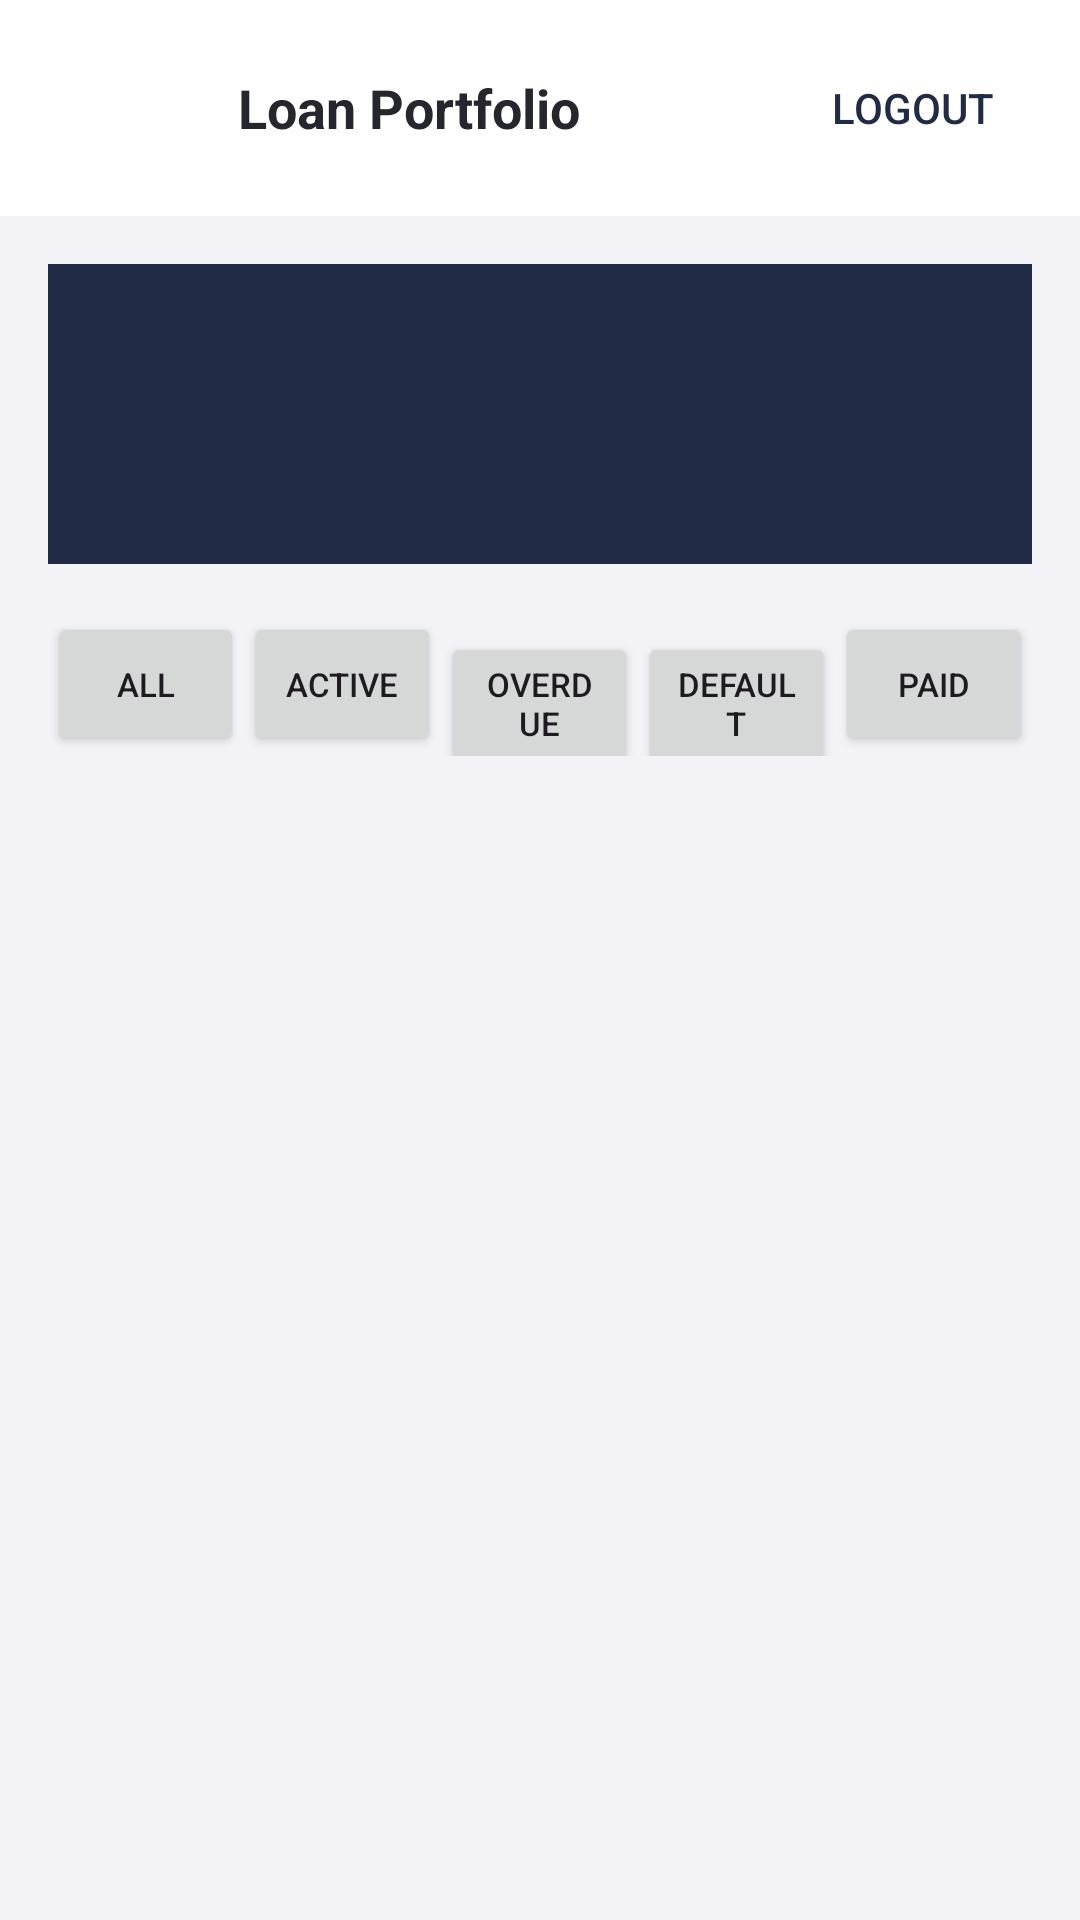

Android layout source for this screen:
<!-- AndroidManifest.xml: application theme Theme.KliqLoanApp -->
<!-- res/layout/activity_home.xml -->
<?xml version="1.0" encoding="utf-8"?>
<LinearLayout xmlns:android="http://schemas.android.com/apk/res/android"
    android:layout_width="match_parent"
    android:layout_height="match_parent"
    android:orientation="vertical"
    android:background="#FFF2F2F7">

    <LinearLayout
        android:layout_width="match_parent"
        android:layout_height="wrap_content"
        android:orientation="horizontal"
        android:gravity="center_vertical"
        android:background="#FFFFFFFF"
        android:padding="12dp">

        <TextView
            android:layout_width="0dp"
            android:layout_height="wrap_content"
            android:layout_weight="1"
            android:text="Loan Portfolio"
            android:textColor="#FF26262E"
            android:textSize="18sp"
            android:textStyle="bold"
            android:gravity="center" />

        <Button
            android:id="@+id/logoutButton"
            android:layout_width="wrap_content"
            android:layout_height="wrap_content"
            android:text="Logout"
            android:textColor="#FF222B45"
            android:background="@android:color/transparent" />
    </LinearLayout>

    <LinearLayout
        android:layout_width="match_parent"
        android:layout_height="100dp"
        android:layout_margin="16dp"
        android:orientation="vertical"
        android:background="#FF222B45"
        android:padding="16dp">

        <TextView
            android:id="@+id/totalLabel"
            android:layout_width="wrap_content"
            android:layout_height="wrap_content"
            android:textColor="#FFFFFFFF"
            android:textSize="22sp"
            android:textStyle="bold" />

        <TextView
            android:id="@+id/countLabel"
            android:layout_width="wrap_content"
            android:layout_height="wrap_content"
            android:layout_marginTop="6dp"
            android:textColor="#D9FFFFFF"
            android:textSize="13sp" />

        <TextView
            android:id="@+id/avgRateLabel"
            android:layout_width="wrap_content"
            android:layout_height="wrap_content"
            android:layout_marginTop="4dp"
            android:textColor="#D9FFFFFF"
            android:textSize="13sp" />
    </LinearLayout>

    <LinearLayout
        android:layout_width="match_parent"
        android:layout_height="wrap_content"
        android:orientation="horizontal"
        android:layout_marginStart="16dp"
        android:layout_marginEnd="16dp">

        <Button
            android:id="@+id/segAll"
            android:layout_width="0dp"
            android:layout_height="wrap_content"
            android:layout_weight="1"
            android:text="All"
            android:textSize="11sp" />

        <Button
            android:id="@+id/segActive"
            android:layout_width="0dp"
            android:layout_height="wrap_content"
            android:layout_weight="1"
            android:text="Active"
            android:textSize="11sp" />

        <Button
            android:id="@+id/segOverdue"
            android:layout_width="0dp"
            android:layout_height="wrap_content"
            android:layout_weight="1"
            android:text="Overdue"
            android:textSize="11sp" />

        <Button
            android:id="@+id/segDefault"
            android:layout_width="0dp"
            android:layout_height="wrap_content"
            android:layout_weight="1"
            android:text="Default"
            android:textSize="11sp" />

        <Button
            android:id="@+id/segPaid"
            android:layout_width="0dp"
            android:layout_height="wrap_content"
            android:layout_weight="1"
            android:text="Paid"
            android:textSize="11sp" />
    </LinearLayout>

    <androidx.recyclerview.widget.RecyclerView
        android:id="@+id/recyclerView"
        android:layout_width="match_parent"
        android:layout_height="match_parent"
        android:layout_marginTop="10dp"
        android:clipToPadding="false"
        android:paddingBottom="16dp" />

</LinearLayout>
<!-- resources referenced by this layout -->
<resources>
  <style name="Theme.KliqLoanApp" parent="Theme.Material3.DayNight.NoActionBar">
          <item name="android:windowBackground">@color/screen_bg</item>
      </style>
  <color name="screen_bg">#FFF2F2F7</color>
</resources>
